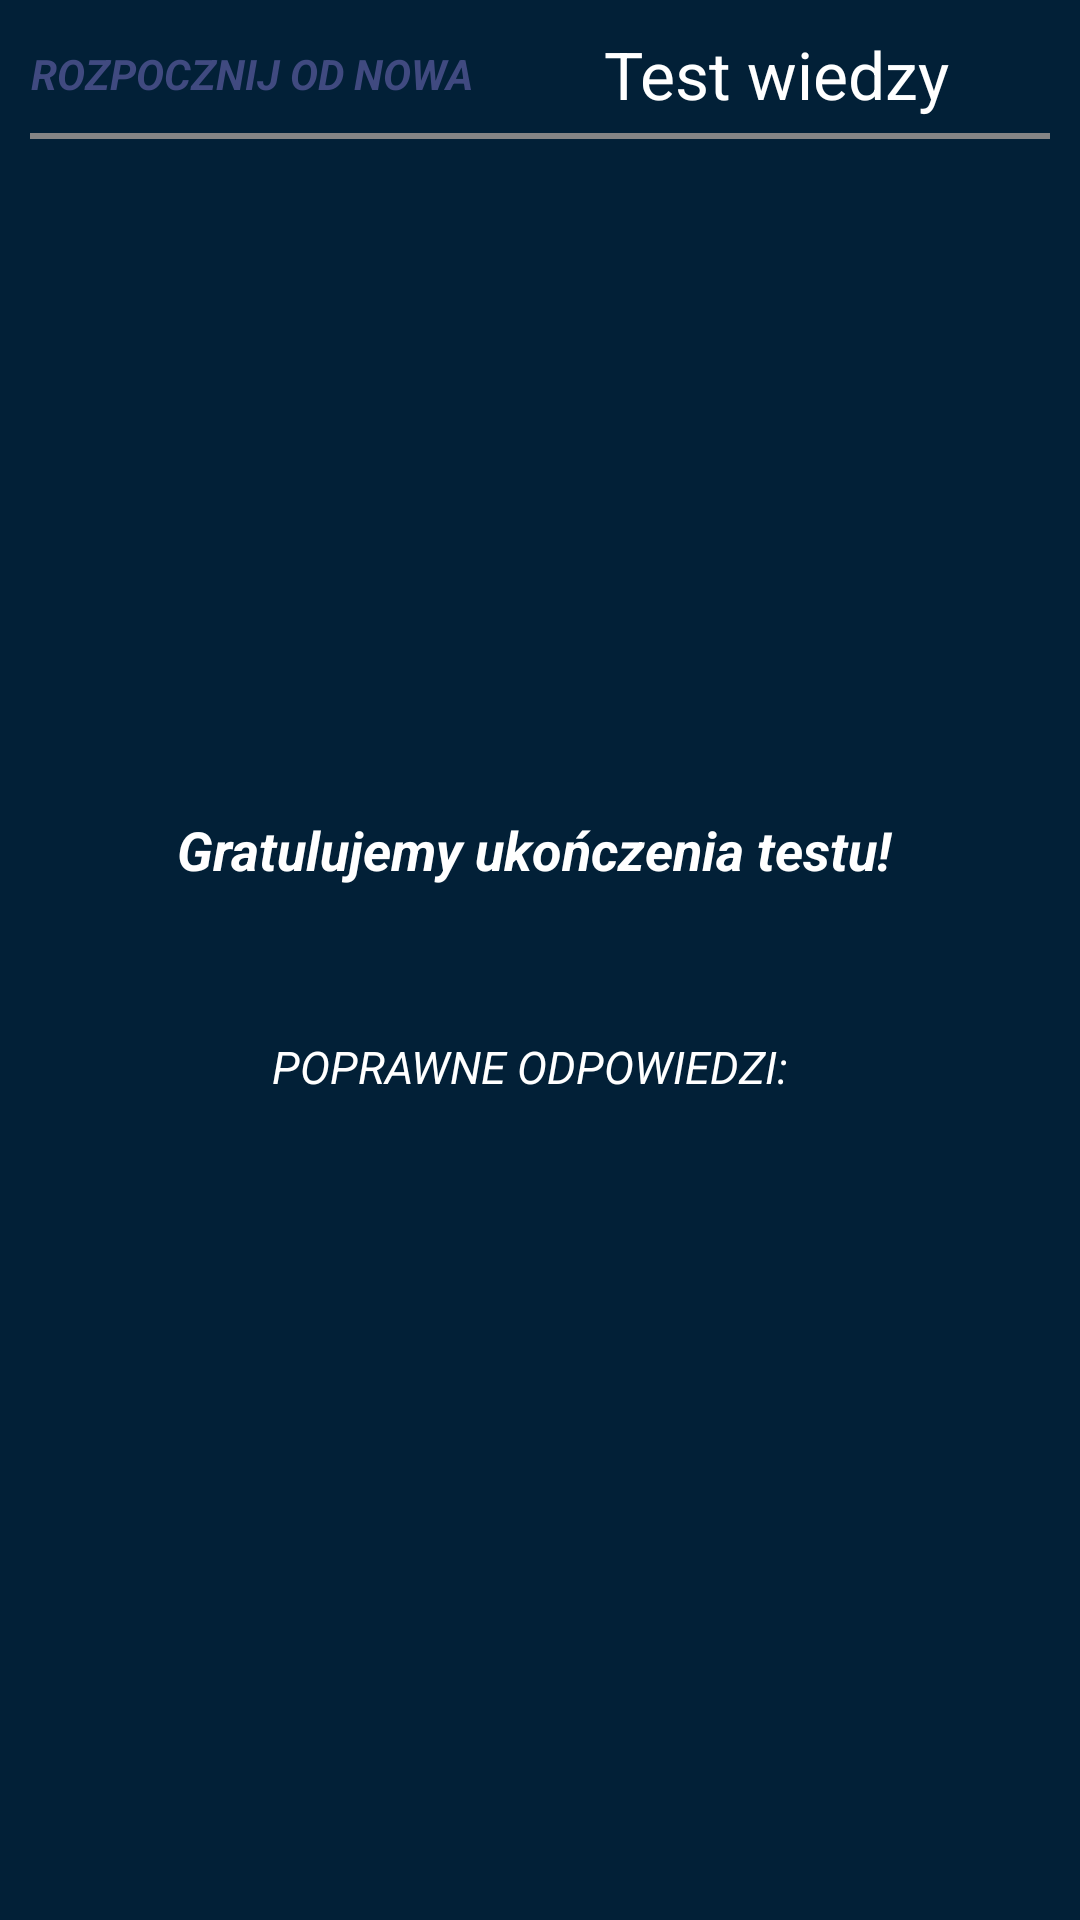

Here is an Android app screen rendered from its layout file. Give the layout XML and the strings, colors and styles it references.
<!-- AndroidManifest.xml: application theme AppTheme -->
<!-- res/layout/fragment_result.xml -->
<?xml version="1.0" encoding="utf-8"?>
<androidx.constraintlayout.widget.ConstraintLayout xmlns:android="http://schemas.android.com/apk/res/android"
    xmlns:app="http://schemas.android.com/apk/res-auto"
    android:layout_width="match_parent"
    android:layout_height="match_parent"
    android:background="#022037">

    <LinearLayout
        android:id="@+id/topView"
        android:layout_width="match_parent"
        android:layout_height="wrap_content"
        android:layout_marginTop="10dp"
        android:orientation="vertical"
        app:layout_constraintTop_toTopOf="parent">

        <LinearLayout
            android:layout_width="match_parent"
            android:layout_height="wrap_content"
            android:orientation="horizontal">

            <TextView
                android:id="@+id/textView_reset"
                android:layout_width="wrap_content"
                android:layout_height="match_parent"
                android:layout_marginLeft="10dp"
                android:clickable="true"
                android:gravity="center"
                android:text="ROZPOCZNIJ OD NOWA"
                android:textColor="#FF404A80"
                android:textStyle="bold|italic" />

            <TextView
                android:id="@+id/textView_author"
                android:layout_width="match_parent"
                android:layout_height="wrap_content"
                android:layout_gravity="center"
                android:text="Test wiedzy"
                android:textAlignment="center"
                android:textSize="22sp" />
        </LinearLayout>

        <View
            android:layout_width="match_parent"
            android:layout_height="2dp"
            android:layout_marginStart="10dp"
            android:layout_marginTop="5dp"
            android:layout_marginEnd="10dp"
            android:background="#858585" />
    </LinearLayout>


    <LinearLayout
        android:layout_width="match_parent"
        android:layout_height="wrap_content"
        android:orientation="vertical"
        app:layout_constraintBottom_toBottomOf="parent"
        app:layout_constraintLeft_toLeftOf="parent"
        app:layout_constraintRight_toRightOf="parent"
        app:layout_constraintTop_toBottomOf="@+id/topView">

        <TextView
            android:layout_width="match_parent"
            android:layout_height="wrap_content"
            android:layout_marginLeft="20dp"
            android:layout_marginRight="20dp"
            android:layout_marginBottom="50dp"
            android:text="Gratulujemy ukończenia testu! "
            android:textAlignment="center"
            android:textSize="18sp"
            android:textStyle="bold|italic" />

        <TextView
            android:id="@+id/textView_results"
            android:layout_width="match_parent"
            android:layout_height="wrap_content"
            android:layout_marginLeft="20dp"
            android:layout_marginRight="20dp"
            android:layout_marginBottom="50dp"
            android:text="POPRAWNE ODPOWIEDZI:  "
            android:textAlignment="center"
            android:textSize="15sp"
            android:textStyle="italic" />


    </LinearLayout>

</androidx.constraintlayout.widget.ConstraintLayout>
<!-- resources referenced by this layout -->
<resources>
  <style name="AppTheme" parent="Theme.AppCompat.Light.DarkActionBar">
          
          <item name="colorPrimary">@color/colorPrimary</item>
          <item name="colorPrimaryDark">@color/colorPrimaryDark</item>
          <item name="colorAccent">@color/colorAccent</item>
          <item name="android:textColor">#FFFFFF</item>
          <item name="android:textColorPrimaryDisableOnly">#FFA31A</item>
  
      </style>
  <!-- not gathered from this repository: default colours our renderer supplied (Android Studio template values) -->
  <color name="colorPrimary">#FF6200EE</color>
  <color name="colorPrimaryDark">#FF3700B3</color>
  <color name="colorAccent">#FF03DAC5</color>
</resources>
